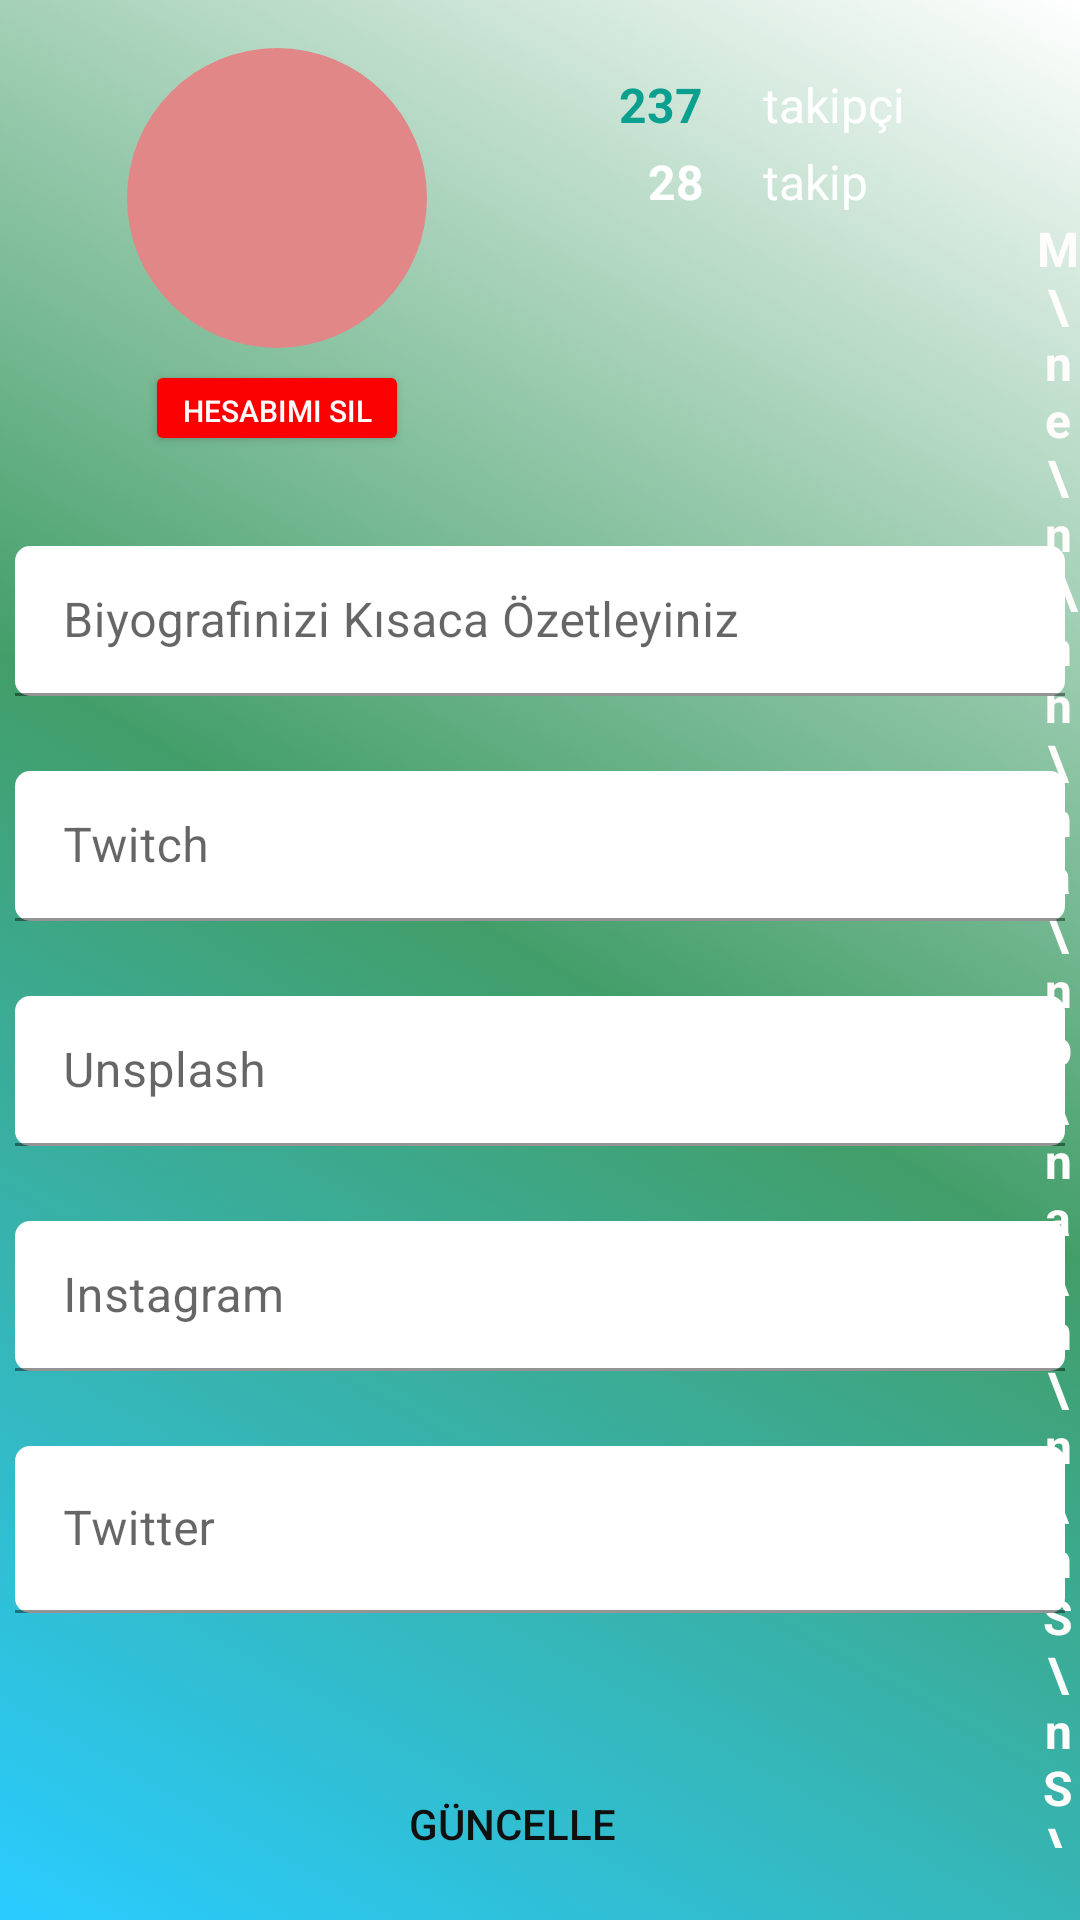

Here is an Android app screen rendered from its layout file. Give the layout XML and the strings, colors and styles it references.
<!-- AndroidManifest.xml: application theme Theme.example -->
<!-- res/layout/fragment_biography.xml -->
<?xml version="1.0" encoding="utf-8"?>
<androidx.constraintlayout.widget.ConstraintLayout xmlns:android="http://schemas.android.com/apk/res/android"
    xmlns:app="http://schemas.android.com/apk/res-auto"
    xmlns:tools="http://schemas.android.com/tools"
    android:layout_width="match_parent"
    android:layout_height="match_parent"
    android:background="@drawable/userbio_background"
    tools:context=".view.BiographyFragment">


    <ImageView
        android:id="@+id/imvBioUser"
        android:layout_width="wrap_content"
        android:layout_height="wrap_content"
        android:layout_marginStart="28dp"
        android:layout_marginTop="16dp"
        app:layout_constraintStart_toStartOf="@+id/guidelineBioLeft"
        app:layout_constraintTop_toTopOf="parent"
        app:srcCompat="@drawable/custom_userimage" />

    <Button
        android:id="@+id/btnBioDeleteUser"
        android:layout_width="wrap_content"
        android:layout_height="32dp"
        android:layout_marginTop="4dp"
        android:backgroundTint="#FA0000"
        android:text="Hesabımı Sil"
        android:textColor="#FFFEFE"
        android:textSize="10sp"
        app:layout_constraintEnd_toEndOf="@+id/imvBioUser"
        app:layout_constraintStart_toStartOf="@+id/imvBioUser"
        app:layout_constraintTop_toBottomOf="@+id/imvBioUser"
        tools:ignore="TouchTargetSizeCheck" />

    <TextView
        android:id="@+id/txtBioFollowers"
        android:layout_width="wrap_content"
        android:layout_height="wrap_content"
        android:layout_marginStart="64dp"
        android:layout_marginTop="24dp"
        android:text="237"
        android:textColor="#0A9F8E"
        android:textSize="16sp"
        android:textStyle="bold"
        app:layout_constraintStart_toEndOf="@+id/imvBioUser"
        app:layout_constraintTop_toTopOf="parent" />

    <TextView
        android:id="@+id/txtBioFollowed"
        android:layout_width="wrap_content"
        android:layout_height="wrap_content"
        android:layout_marginStart="74dp"
        android:layout_marginTop="4dp"
        android:text="28"
        android:textColor="#FFFFFF"
        android:textSize="16sp"
        android:textStyle="bold"
        app:layout_constraintEnd_toEndOf="@+id/txtBioFollowers"
        app:layout_constraintStart_toEndOf="@+id/imvBioUser"
        app:layout_constraintTop_toBottomOf="@+id/txtBioFollowers" />

    <TextView
        android:id="@+id/textView16"
        android:layout_width="wrap_content"
        android:layout_height="wrap_content"
        android:layout_marginStart="20dp"
        android:layout_marginTop="24dp"
        android:text="takipçi"
        android:textColor="#FFFFFF"
        android:textSize="16sp"
        app:layout_constraintStart_toEndOf="@+id/txtBioFollowers"
        app:layout_constraintTop_toTopOf="parent" />

    <TextView
        android:id="@+id/textView17"
        android:layout_width="wrap_content"
        android:layout_height="wrap_content"
        android:layout_marginTop="4dp"
        android:text="takip"
        android:textColor="#FFFFFF"
        android:textSize="16sp"
        app:layout_constraintStart_toStartOf="@+id/textView16"
        app:layout_constraintTop_toBottomOf="@+id/textView16" />

    <TextView
        android:id="@+id/txtBioRight"
        android:layout_width="0dp"
        android:layout_height="0dp"
        android:layout_marginTop="72dp"
        android:layout_marginBottom="24dp"
        android:rotation="0"
        android:rotationX="0"
        android:rotationY="0"
        android:text="M\ne\nr\nh\na\nb\na\n\n\nS\nS\no\ns\ny\no\nf\ni\n"
        android:textAlignment="center"
        android:textColor="#FFFCFC"
        android:textSize="16sp"
        android:textStyle="bold"
        app:layout_constraintBottom_toBottomOf="parent"
        app:layout_constraintEnd_toEndOf="parent"
        app:layout_constraintHorizontal_bias="0.5"
        app:layout_constraintStart_toStartOf="@+id/guidelineBioRight"
        app:layout_constraintTop_toTopOf="parent" />


    <com.google.android.material.textfield.TextInputLayout
        android:id="@+id/textILayoutBioInfo"
        android:layout_width="350dp"
        android:layout_height="50dp"
        android:layout_marginTop="30dp"
        app:endIconMode="clear_text"
        app:layout_constraintEnd_toStartOf="@+id/txtBioRight"
        app:layout_constraintStart_toStartOf="@+id/guidelineBioLeft"
        app:layout_constraintTop_toBottomOf="@+id/btnBioDeleteUser">

        <com.google.android.material.textfield.TextInputEditText
            android:id="@+id/txtBioInfo"
            android:layout_width="match_parent"
            android:layout_height="match_parent"
            android:background="@drawable/custom_textfield"
            android:hint="Biyografinizi Kısaca Özetleyiniz" />
    </com.google.android.material.textfield.TextInputLayout>

    <androidx.constraintlayout.widget.Guideline
        android:id="@+id/guidelineBioRight"
        android:layout_width="wrap_content"
        android:layout_height="wrap_content"
        android:orientation="vertical"
        app:layout_constraintGuide_percent="0.96" />

    <androidx.constraintlayout.widget.Guideline
        android:id="@+id/guidelineBioLeft"
        android:layout_width="wrap_content"
        android:layout_height="wrap_content"
        android:orientation="vertical"
        app:layout_constraintGuide_percent="0.04" />

    <com.google.android.material.textfield.TextInputLayout
        android:id="@+id/textILayoutBioTwitch"
        android:layout_width="350dp"
        android:layout_height="wrap_content"
        android:layout_marginTop="25dp"
        android:hint="Twitch"
        app:endIconMode="clear_text"
        app:layout_constraintEnd_toStartOf="@+id/txtBioRight"
        app:layout_constraintStart_toStartOf="@+id/guidelineBioLeft"
        app:layout_constraintTop_toBottomOf="@+id/textILayoutBioInfo">

        <com.google.android.material.textfield.TextInputEditText
            android:id="@+id/txtBioTwitch"
            android:layout_width="350dp"
            android:layout_height="50dp"
            android:background="@drawable/custom_textfield" />
    </com.google.android.material.textfield.TextInputLayout>

    <com.google.android.material.textfield.TextInputLayout
        android:id="@+id/textILayoutBioUnsplash"
        android:layout_width="350dp"
        android:layout_height="wrap_content"
        android:layout_marginTop="25dp"
        android:hint="Unsplash"
        app:endIconMode="clear_text"
        app:layout_constraintEnd_toStartOf="@+id/guidelineBioRight"
        app:layout_constraintStart_toStartOf="@+id/guidelineBioLeft"
        app:layout_constraintTop_toBottomOf="@+id/textILayoutBioTwitch">

        <com.google.android.material.textfield.TextInputEditText
            android:id="@+id/txtBioUnsplash"
            android:layout_width="350dp"
            android:layout_height="50dp"
            android:background="@drawable/custom_textfield" />
    </com.google.android.material.textfield.TextInputLayout>

    <com.google.android.material.textfield.TextInputLayout
        android:id="@+id/textILayoutBioInstagram"
        android:layout_width="350dp"
        android:layout_height="wrap_content"
        android:layout_marginTop="25dp"
        android:hint="Instagram"
        app:endIconMode="clear_text"
        app:layout_constraintEnd_toStartOf="@+id/txtBioRight"
        app:layout_constraintStart_toStartOf="@+id/guidelineBioLeft"
        app:layout_constraintTop_toBottomOf="@+id/textILayoutBioUnsplash">

        <com.google.android.material.textfield.TextInputEditText
            android:id="@+id/txtBioInstagram"
            android:layout_width="350dp"
            android:layout_height="50dp"
            android:background="@drawable/custom_textfield" />
    </com.google.android.material.textfield.TextInputLayout>

    <com.google.android.material.textfield.TextInputLayout
        android:id="@+id/textILayoutBioTwitter"
        android:layout_width="350dp"
        android:layout_height="wrap_content"
        android:layout_marginTop="25dp"
        android:hint="Twitter"
        app:endIconMode="clear_text"
        app:layout_constraintEnd_toStartOf="@+id/txtBioRight"
        app:layout_constraintStart_toStartOf="@+id/guidelineBioLeft"
        app:layout_constraintTop_toBottomOf="@+id/textILayoutBioInstagram">

        <com.google.android.material.textfield.TextInputEditText
            android:id="@+id/txtBioTwitter"
            android:layout_width="match_parent"
            android:layout_height="wrap_content"
            android:background="@drawable/custom_textfield" />
    </com.google.android.material.textfield.TextInputLayout>

    <Button
        android:id="@+id/btnBioUpdateUser"
        android:layout_width="wrap_content"
        android:layout_height="wrap_content"
        android:layout_marginBottom="8dp"
        android:background="@drawable/custom_button"
        android:text="Güncelle"
        android:textColor="#101010"
        app:backgroundTint="#83ED80"
        app:layout_constraintBottom_toBottomOf="parent"
        app:layout_constraintEnd_toStartOf="@+id/guidelineBioRight"
        app:layout_constraintHorizontal_bias="0.492"
        app:layout_constraintStart_toStartOf="parent" />


</androidx.constraintlayout.widget.ConstraintLayout>
<!-- resources referenced by this layout -->
<resources>
  <!-- drawable custom_textfield (drawable) -->
  <?xml version="1.0" encoding="utf-8"?>
  <shape xmlns:android="http://schemas.android.com/apk/res/android" android:shape="rectangle">
  
    <solid android:color="@color/white"/>
      <corners
          android:radius="5dp"/>
  
  </shape>
  <!-- drawable custom_userimage (drawable) -->
  <?xml version="1.0" encoding="utf-8"?>
  <shape xmlns:android="http://schemas.android.com/apk/res/android"
      android:shape="oval">
  
      <solid android:color="@color/custom_row_pink" />
      <size
          android:width="100dp"
          android:height="100dp" />
  
  </shape>
  <!-- drawable userbio_background (drawable) -->
  <?xml version="1.0" encoding="utf-8"?>
  <selector xmlns:android="http://schemas.android.com/apk/res/android">
      <item>
          <shape android:layout_width="wrap_content">
              <gradient android:angle="225"
                  android:endColor="@color/custom_blue"
                  android:centerColor="#429E69"
                  android:startColor="@color/custom_green" />
          </shape>
      </item>
  </selector>
  <style name="Theme.example" parent="Theme.MaterialComponents.DayNight.DarkActionBar">
          
          <item name="colorPrimary">@color/purple_500</item>
          <item name="colorPrimaryVariant">@color/purple_700</item>
          <item name="colorOnPrimary">@color/white</item>
          
          <item name="colorSecondary">@color/teal_200</item>
          <item name="colorSecondaryVariant">@color/teal_700</item>
          <item name="colorOnSecondary">@color/black</item>
          
          <item name="android:statusBarColor" tools:targetApi="l">?attr/colorPrimaryVariant</item>
          
          <item name="windowActionBar">false</item>
          <item name="windowNoTitle">true</item>
  
  
      </style>
  <color name="white">#FFFFFFFF</color>
  <color name="custom_row_pink">#E18787</color>
  <color name="custom_blue">#29CCFF</color>
  <color name="purple_500">#FF6200EE</color>
  <color name="purple_700">#FF3700B3</color>
  <color name="teal_200">#FF03DAC5</color>
  <color name="teal_700">#FF018786</color>
  <color name="black">#FF000000</color>
</resources>
